Labelled photos from "dataset", an image-classification folder in chanheehi/Pig-Posture-Classification-Using-Deep-Learning. The possible labels are: lying on belly, lying on side, sitting, standing.

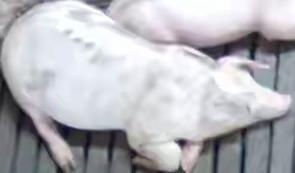
Label: lying on belly

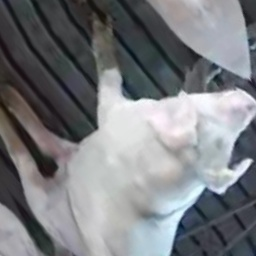
Label: sitting

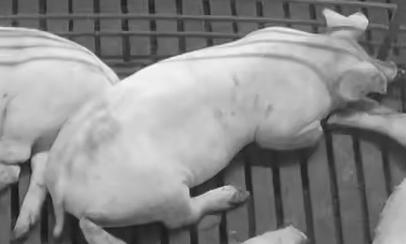
Label: lying on belly

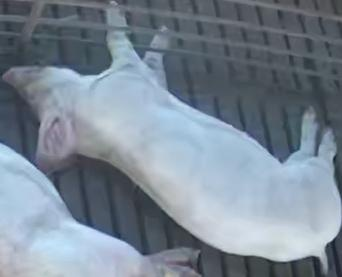
Label: lying on side

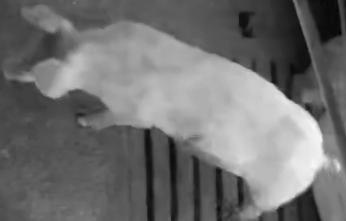
Label: standing

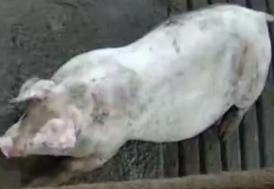
Label: standing
